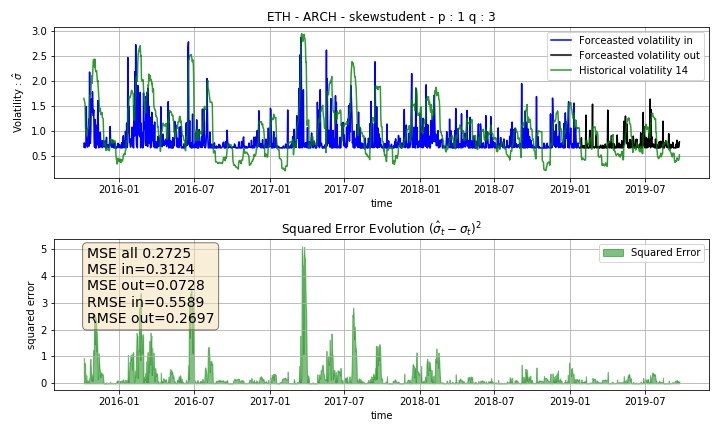

Data behind this chart, as committed beside it:
Date, sigma_hat, hvol14, MSE_in, MSE_out, RMSE_in, RMSE_out, squared_error, momentum, rsi, macd, bblb, bbub, returns
2015-10-08, 0.6855, 1.657, 0.3123, 0.07277, 0.5589, 0.2698, 0.9438, 0.1744, 37.12, -0.1048, 0.5182, 0.7356, 2.003
2015-10-09, 0.7689, 1.626, 0.3123, 0.07277, 0.5589, 0.2698, 0.7354, 0.08293, 39.91, -0.09053, 0.5117, 0.7218, 4.545
2015-10-10, 0.744, 1.582, 0.3123, 0.07277, 0.5589, 0.2698, 0.7015, 0.0882, 38.46, -0.08317, 0.5063, 0.7072, -3.563
2015-10-11, 0.6717, 1.541, 0.3123, 0.07277, 0.5589, 0.2698, 0.755, 0.07137, 39.21, -0.08053, 0.4999, 0.6921, 1.125
2015-10-12, 0.6815, 1.106, 0.3123, 0.07277, 0.5589, 0.2698, 0.18, 0.009991, 38.58, -0.07757, 0.5182, 0.6538, -1.417
2015-10-13, 0.7227, 0.9102, 0.3123, 0.07277, 0.5589, 0.2698, 0.03516, -0.1237, 37.25, -0.07823, 0.5162, 0.625, -2.979
2015-10-14, 1.494, 0.9416, 0.3123, 0.07277, 0.5589, 0.2698, 0.3052, -0.3467, 31.83, -0.08241, 0.5039, 0.6141, -15.01
2015-10-15, 0.9066, 1.022, 0.3123, 0.07277, 0.5589, 0.2698, 0.01328, -0.4381, 36.41, -0.07429, 0.4958, 0.6145, 7.176
2015-10-16, 0.7898, 1.034, 0.3123, 0.07277, 0.5589, 0.2698, 0.05945, -0.6735, 34.77, -0.06881, 0.488, 0.6064, -4.623
2015-10-17, 0.6848, 1.04, 0.3123, 0.07277, 0.5589, 0.2698, 0.1258, -0.4928, 36.08, -0.06366, 0.4836, 0.6017, 1.972
2015-10-18, 0.8354, 1.056, 0.3123, 0.07277, 0.5589, 0.2698, 0.04874, -0.3989, 34.05, -0.06009, 0.4814, 0.6011, -5.531
2015-10-19, 0.8448, 1.052, 0.3123, 0.07277, 0.5589, 0.2698, 0.04288, -0.571, 32.16, -0.06207, 0.4884, 0.6092, -5.707
2015-10-20, 1.244, 1.118, 0.3123, 0.07277, 0.5589, 0.2698, 0.01576, -0.555, 28.89, -0.07044, 0.5011, 0.634, -11.74
2015-10-21, 0.7061, 1.133, 0.3123, 0.07277, 0.5589, 0.2698, 0.1823, -0.5627, 30.64, -0.06591, 0.5302, 0.673, 2.834
2015-10-22, 2.184, 1.708, 0.3123, 0.07277, 0.5589, 0.2698, 0.2264, -0.3313, 44.74, -0.05658, 0.5321, 0.7637, 23.83
2015-10-23, 0.8114, 1.697, 0.3123, 0.07277, 0.5589, 0.2698, 0.7842, -0.356, 42.57, -0.06253, 0.5624, 0.8053, -5.066
2015-10-24, 0.76, 1.714, 0.3123, 0.07277, 0.5589, 0.2698, 0.9109, -0.3624, 45.02, -0.05842, 0.5828, 0.8377, 4.339
2015-10-25, 1.015, 1.778, 0.3123, 0.07277, 0.5589, 0.2698, 0.582, -0.3119, 50.06, -0.03929, 0.6096, 0.8884, 8.898
2015-10-26, 1.634, 1.97, 0.3123, 0.07277, 0.5589, 0.2698, 0.1128, -0.2987, 58.95, -0.01478, 0.6229, 0.9466, 17.15
2015-10-27, 1.648, 2.109, 0.3123, 0.07277, 0.5589, 0.2698, 0.2122, -0.1296, 66.63, 0.01749, 0.6435, 1.008, 17.32
2015-10-28, 1.383, 1.955, 0.3123, 0.07277, 0.5589, 0.2698, 0.3277, 0.06565, 71.95, 0.05601, 0.6824, 1.034, 13.97
2015-10-29, 1.789, 2.079, 0.3123, 0.07277, 0.5589, 0.2698, 0.08445, 0.4182, 78.03, 0.09635, 0.6896, 1.073, 19.06
2015-10-30, 1.504, 2.268, 0.3123, 0.07277, 0.5589, 0.2698, 0.5837, 0.1443, 65.63, 0.1027, 0.6932, 1.125, -15.14
2015-10-31, 1.31, 2.423, 0.3123, 0.07277, 0.5589, 0.2698, 1.239, 0.01253, 58.38, 0.1223, 0.6979, 1.172, -12.63
2015-11-01, 1.427, 2.425, 0.3123, 0.07277, 0.5589, 0.2698, 0.9969, 0.1712, 63.43, 0.1585, 0.7198, 1.21, 14.53
2015-11-02, 0.9102, 2.439, 0.3123, 0.07277, 0.5589, 0.2698, 2.338, 0.08342, 59.61, 0.1702, 0.7326, 1.235, -6.853
2015-11-03, 0.6858, 2.281, 0.3123, 0.07277, 0.5589, 0.2698, 2.545, 0.08104, 60.35, 0.1884, 0.7524, 1.225, 2.021
2015-11-04, 1.236, 2.439, 0.3123, 0.07277, 0.5589, 0.2698, 1.449, -0.1109, 54.45, 0.1934, 0.725, 1.222, -11.64
2015-11-05, 0.6686, 2.234, 0.3123, 0.07277, 0.5589, 0.2698, 2.451, -0.09768, 54.28, 0.2046, 0.7287, 1.174, -0.3803
2015-11-06, 0.7218, 2.19, 0.3123, 0.07277, 0.5589, 0.2698, 2.156, -0.0295, 55.65, 0.2101, 0.7256, 1.157, 3.337
2015-11-07, 0.6667, 2.197, 0.3123, 0.07277, 0.5589, 0.2698, 2.343, 0.003054, 55.74, 0.2066, 0.7234, 1.156, 0.2095
2015-11-08, 1.121, 2.208, 0.3123, 0.07277, 0.5589, 0.2698, 1.183, 0.05386, 60.37, 0.1977, 0.7138, 1.143, 10.43
2015-11-09, 0.7244, 2.108, 0.3123, 0.07277, 0.5589, 0.2698, 1.915, 0.03126, 58.39, 0.1625, 0.7202, 1.128, -3.028
2015-11-10, 0.9022, 1.988, 0.3123, 0.07277, 0.5589, 0.2698, 1.179, -0.01262, 54.34, 0.1308, 0.7318, 1.116, -6.718
2015-11-11, 1.617, 2.016, 0.3123, 0.07277, 0.5589, 0.2698, 0.1597, -0.1084, 46.68, 0.1055, 0.7344, 1.127, -16.55
2015-11-12, 1.259, 1.857, 0.3123, 0.07277, 0.5589, 0.2698, 0.3576, 0.03217, 51.99, 0.08904, 0.7534, 1.117, 12.33
2015-11-13, 0.6699, 1.727, 0.3123, 0.07277, 0.5589, 0.2698, 1.118, 0.01991, 52.4, 0.06835, 0.766, 1.104, 0.9318
2015-11-14, 0.6873, 1.616, 0.3123, 0.07277, 0.5589, 0.2698, 0.8617, 0.02086, 51.53, 0.04303, 0.7798, 1.097, -1.705
2015-11-15, 0.6845, 1.423, 0.3123, 0.07277, 0.5589, 0.2698, 0.5456, -0.009335, 52.51, 0.02939, 0.7949, 1.073, 1.956
2015-11-16, 0.696, 1.399, 0.3123, 0.07277, 0.5589, 0.2698, 0.4941, 0.05035, 53.79, 0.02351, 0.7941, 1.067, 2.462
2015-11-17, 0.9804, 1.462, 0.3123, 0.07277, 0.5589, 0.2698, 0.2315, 0.1369, 58.17, 0.01856, 0.7859, 1.07, 8.364
2015-11-18, 0.6864, 1.331, 0.3123, 0.07277, 0.5589, 0.2698, 0.4156, 0.1185, 56.97, 0.005214, 0.803, 1.063, -1.665
2015-11-19, 0.7567, 1.35, 0.3123, 0.07277, 0.5589, 0.2698, 0.3515, 0.1343, 54.25, -0.01621, 0.8005, 1.064, -3.878
2015-11-20, 0.7324, 1.352, 0.3123, 0.07277, 0.5589, 0.2698, 0.3838, 0.1128, 52.08, -0.029, 0.7981, 1.061, -3.256
2015-11-21, 0.8084, 1.378, 0.3123, 0.07277, 0.5589, 0.2698, 0.3243, 0.1361, 55.3, -0.02605, 0.7972, 1.066, 5.39
2015-11-22, 0.6728, 1.271, 0.3123, 0.07277, 0.5589, 0.2698, 0.3574, 0.1056, 54.68, -0.01387, 0.8059, 1.053, -0.8355
2015-11-23, 0.6991, 1.267, 0.3123, 0.07277, 0.5589, 0.2698, 0.3224, 0.1115, 53, -0.004195, 0.8028, 1.048, -2.198
2015-11-24, 0.8114, 1.248, 0.3123, 0.07277, 0.5589, 0.2698, 0.1904, 0.08893, 49.37, -0.004503, 0.7963, 1.036, -5.066
2015-11-25, 0.7686, 0.9362, 0.3123, 0.07277, 0.5589, 0.2698, 0.02807, 0.04142, 46.67, -0.006597, 0.8151, 0.9922, -4.157
2015-11-26, 0.6935, 0.7131, 0.3123, 0.07277, 0.5589, 0.2698, 0.0003822, 0.09202, 48.38, -0.00082, 0.8267, 0.9601, 2.363
2015-11-27, 0.6905, 0.7158, 0.3123, 0.07277, 0.5589, 0.2698, 0.0006382, 0.02756, 47.1, -0.0004114, 0.8208, 0.9538, -1.853
2015-11-28, 0.8067, 0.7622, 0.3123, 0.07277, 0.5589, 0.2698, 0.00198, -0.01406, 51.19, -0.001188, 0.8091, 0.9494, 5.356
2015-11-29, 0.7677, 0.7845, 0.3123, 0.07277, 0.5589, 0.2698, 0.0002839, -0.09836, 48.08, -0.0117, 0.7983, 0.9412, -4.135
2015-11-30, 0.6706, 0.7716, 0.3123, 0.07277, 0.5589, 0.2698, 0.0102, -0.07976, 47.62, -0.01709, 0.7906, 0.9295, -0.6274
2015-12-01, 0.6667, 0.6178, 0.3123, 0.07277, 0.5589, 0.2698, 0.002387, -0.1182, 47.79, -0.02053, 0.7992, 0.9097, 0.1923
2015-12-02, 0.879, 0.6706, 0.3123, 0.07277, 0.5589, 0.2698, 0.04344, -0.1888, 43.12, -0.03225, 0.7897, 0.909, -6.322
2015-12-03, 0.6765, 0.6572, 0.3123, 0.07277, 0.5589, 0.2698, 0.0003707, -0.179, 42.37, -0.03523, 0.788, 0.9045, -1.11
2015-12-04, 0.7232, 0.6826, 0.3123, 0.07277, 0.5589, 0.2698, 0.001645, -0.1007, 45.52, -0.03409, 0.7899, 0.9115, 3.377
2015-12-05, 0.7004, 0.6301, 0.3123, 0.07277, 0.5589, 0.2698, 0.004943, -0.05769, 47.98, -0.03335, 0.7986, 0.9114, 2.631
2015-12-06, 0.7294, 0.64, 0.3123, 0.07277, 0.5589, 0.2698, 0.007996, -0.07257, 45.33, -0.03987, 0.8027, 0.918, -3.173
... 1,387 more rows
